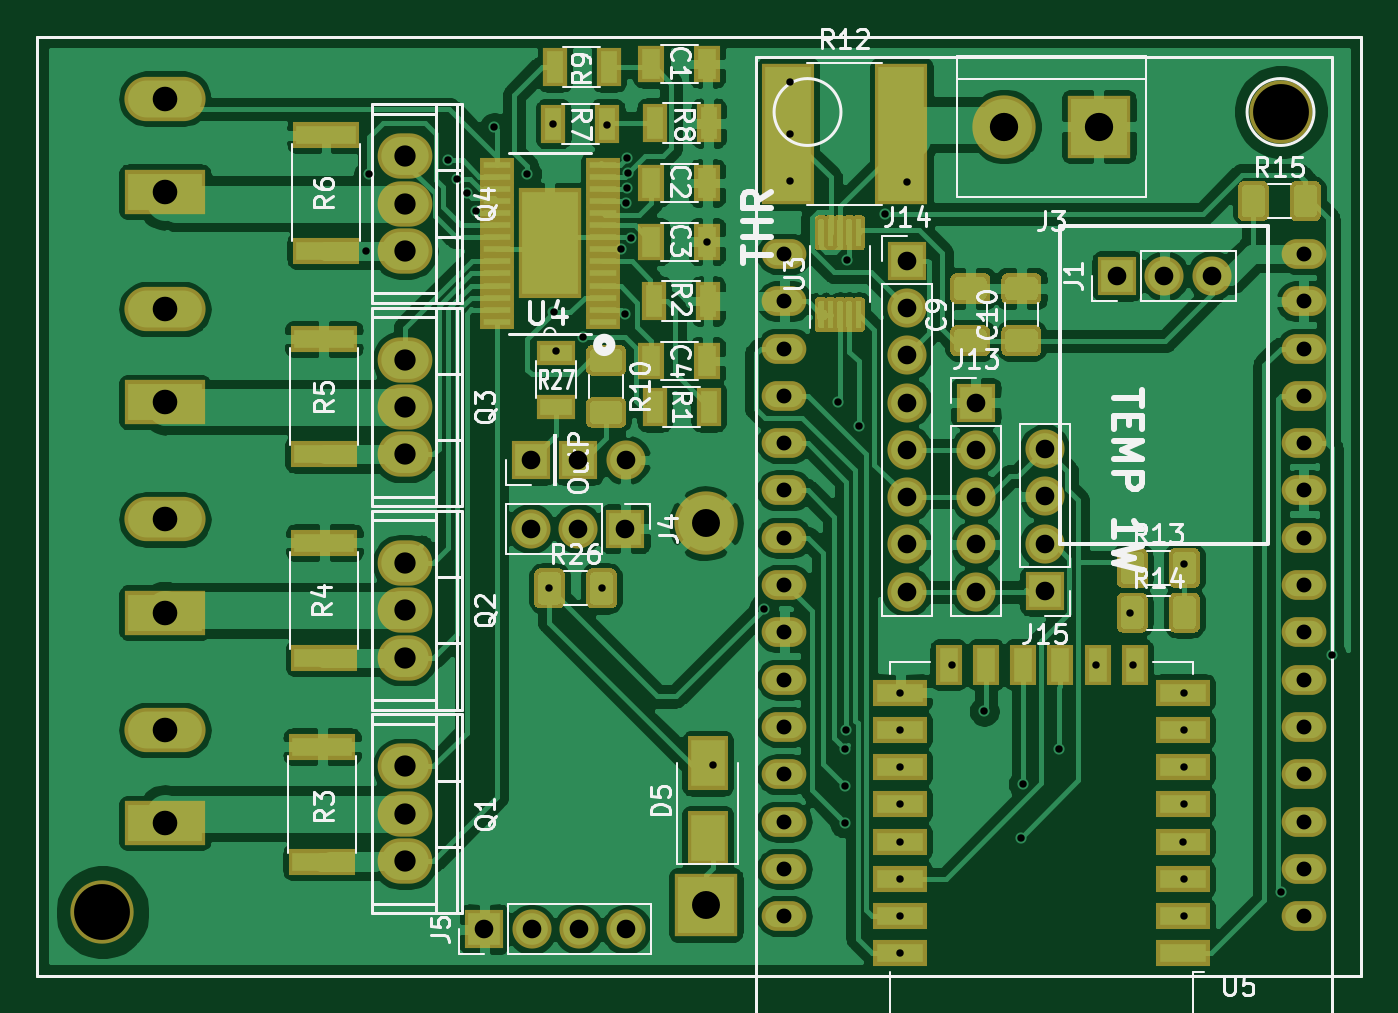
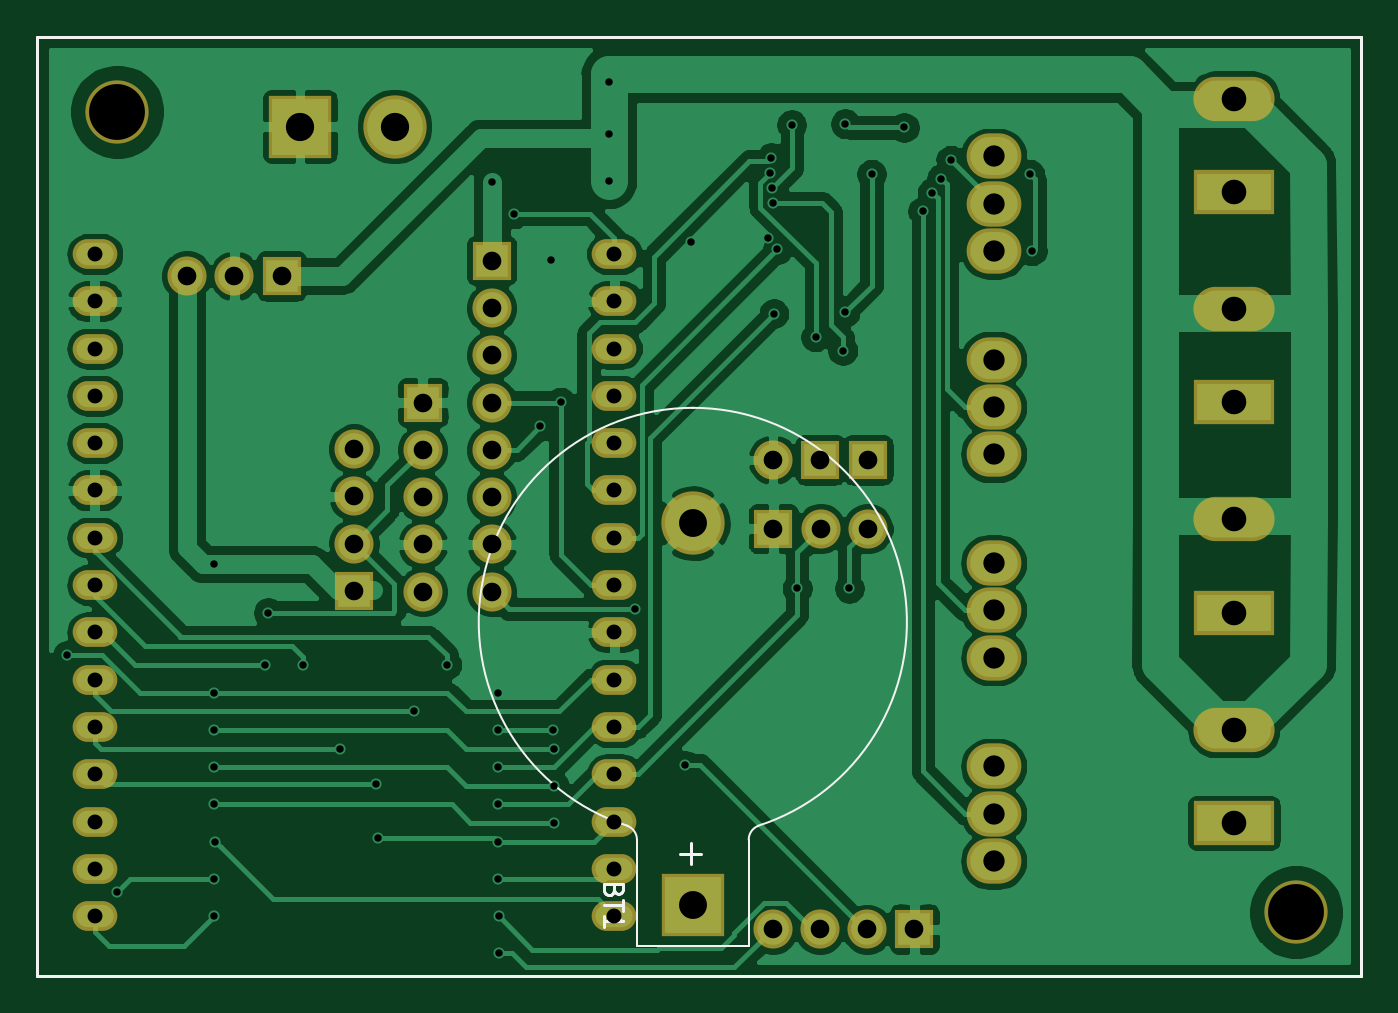
Circuit board: 8 layer files. Board 71.1 x 50.4 mm.
- bottom_copper: Placa tesis-B_Cu.gbr (144303 bytes)
- bottom_mask: Placa tesis-B_Mask.gbr (3654 bytes)
- bottom_silk: Placa tesis-B_SilkS.gbr (2153 bytes)
- outline: Placa tesis-Edge_Cuts.gbr (725 bytes)
- top_copper: Placa tesis-F_Cu.gbr (262976 bytes)
- top_mask: Placa tesis-F_Mask.gbr (48315 bytes)
- top_silk: Placa tesis-F_SilkS.gbr (39324 bytes)
- drill: Placa tesis.drl (2729 bytes)

=== bottom_copper: Placa tesis-B_Cu.gbr (144303 bytes, source omitted) ===
=== bottom_mask: Placa tesis-B_Mask.gbr ===
%TF.GenerationSoftware,KiCad,Pcbnew,5.1.5-52549c5~84~ubuntu18.04.1*%
%TF.CreationDate,2020-07-26T00:26:10-03:00*%
%TF.ProjectId,Placa tesis,506c6163-6120-4746-9573-69732e6b6963,rev?*%
%TF.SameCoordinates,Original*%
%TF.FileFunction,Soldermask,Bot*%
%TF.FilePolarity,Negative*%
%FSLAX46Y46*%
G04 Gerber Fmt 4.6, Leading zero omitted, Abs format (unit mm)*
G04 Created by KiCad (PCBNEW 5.1.5-52549c5~84~ubuntu18.04.1) date 2020-07-26 00:26:10*
%MOMM*%
%LPD*%
G04 APERTURE LIST*
%TA.AperFunction,Profile*%
%ADD10C,0.150000*%
%TD*%
%ADD11R,2.100000X2.100000*%
%ADD12O,2.100000X2.100000*%
%ADD13R,4.360000X2.380000*%
%ADD14O,4.360000X2.380000*%
%ADD15C,3.400000*%
%ADD16O,2.940000X2.432000*%
%ADD17O,2.400000X1.600000*%
%ADD18R,3.400000X3.400000*%
G04 APERTURE END LIST*
D10*
X82800000Y-91800000D02*
X153900000Y-91800000D01*
X153900000Y-41400000D02*
X153900000Y-91800000D01*
X82800000Y-41400000D02*
X82800000Y-91800000D01*
X82800000Y-41400000D02*
X153900000Y-41400000D01*
D11*
%TO.C,J4*%
X114380000Y-67800000D03*
D12*
X111840000Y-67800000D03*
X109300000Y-67800000D03*
%TD*%
D13*
%TO.C,D4*%
X89651000Y-49700000D03*
D14*
X89651000Y-44700000D03*
%TD*%
D15*
%TO.C,REF\002A\002A*%
X86300000Y-88400000D03*
%TD*%
D11*
%TO.C,J13*%
X133200000Y-61020000D03*
D12*
X133200000Y-63560000D03*
X133200000Y-66100000D03*
X133200000Y-68640000D03*
X133200000Y-71180000D03*
%TD*%
D11*
%TO.C,J14*%
X129500000Y-53400000D03*
D12*
X129500000Y-55940000D03*
X129500000Y-58480000D03*
X129500000Y-61020000D03*
X129500000Y-63560000D03*
X129500000Y-66100000D03*
X129500000Y-68640000D03*
X129500000Y-71180000D03*
%TD*%
D11*
%TO.C,J15*%
X136900000Y-71140000D03*
D12*
X136900000Y-68600000D03*
X136900000Y-66060000D03*
X136900000Y-63520000D03*
%TD*%
D16*
%TO.C,Q4*%
X102541500Y-50335500D03*
X102541500Y-52875500D03*
X102541500Y-47795500D03*
%TD*%
D17*
%TO.C,U2*%
X150811500Y-53040000D03*
X122911500Y-53040000D03*
X150811500Y-55580000D03*
X122911500Y-55580000D03*
X150811500Y-58120000D03*
X122911500Y-58120000D03*
X150811500Y-60660000D03*
X122911500Y-60660000D03*
X150811500Y-63200000D03*
X122911500Y-63200000D03*
X150811500Y-65740000D03*
X122911500Y-65740000D03*
X150811500Y-68280000D03*
X122911500Y-68280000D03*
X150811500Y-70820000D03*
X122911500Y-70820000D03*
X150811500Y-73360000D03*
X122911500Y-73360000D03*
X150811500Y-75900000D03*
X122911500Y-75900000D03*
X150811500Y-78440000D03*
X122911500Y-78440000D03*
X150811500Y-80980000D03*
X122911500Y-80980000D03*
X150811500Y-83520000D03*
X122911500Y-83520000D03*
X150811500Y-86060000D03*
X122911500Y-86060000D03*
X150811500Y-88600000D03*
X122911500Y-88600000D03*
%TD*%
D12*
%TO.C,TH1*%
X114400000Y-64100000D03*
D11*
X111860000Y-64100000D03*
%TD*%
D12*
%TO.C,J1*%
X145865000Y-54218000D03*
X143325000Y-54218000D03*
D11*
X140785000Y-54218000D03*
%TD*%
D15*
%TO.C,REF\002A\002A*%
X149600000Y-45400000D03*
%TD*%
D11*
%TO.C,OutP*%
X109300000Y-64100000D03*
%TD*%
D14*
%TO.C,D1*%
X89651000Y-78600000D03*
D13*
X89651000Y-83600000D03*
%TD*%
D14*
%TO.C,D2*%
X89651000Y-67300000D03*
D13*
X89651000Y-72300000D03*
%TD*%
%TO.C,D3*%
X89651000Y-61000000D03*
D14*
X89651000Y-56000000D03*
%TD*%
D16*
%TO.C,Q1*%
X102541500Y-80561500D03*
X102541500Y-85641500D03*
X102541500Y-83101500D03*
%TD*%
%TO.C,Q2*%
X102541500Y-72179500D03*
X102541500Y-74719500D03*
X102541500Y-69639500D03*
%TD*%
%TO.C,Q3*%
X102541500Y-58717500D03*
X102541500Y-63797500D03*
X102541500Y-61257500D03*
%TD*%
D15*
%TO.C,J3*%
X134720000Y-46200000D03*
D18*
X139800000Y-46200000D03*
%TD*%
D15*
%TO.C,BT1*%
X118700000Y-67510000D03*
D18*
X118700000Y-88000000D03*
%TD*%
D11*
%TO.C,J5*%
X106800000Y-89300000D03*
D12*
X109340000Y-89300000D03*
X111880000Y-89300000D03*
X114420000Y-89300000D03*
%TD*%
M02*

=== bottom_silk: Placa tesis-B_SilkS.gbr ===
%TF.GenerationSoftware,KiCad,Pcbnew,5.1.5-52549c5~84~ubuntu18.04.1*%
%TF.CreationDate,2020-07-26T00:26:10-03:00*%
%TF.ProjectId,Placa tesis,506c6163-6120-4746-9573-69732e6b6963,rev?*%
%TF.SameCoordinates,Original*%
%TF.FileFunction,Legend,Bot*%
%TF.FilePolarity,Positive*%
%FSLAX46Y46*%
G04 Gerber Fmt 4.6, Leading zero omitted, Abs format (unit mm)*
G04 Created by KiCad (PCBNEW 5.1.5-52549c5~84~ubuntu18.04.1) date 2020-07-26 00:26:10*
%MOMM*%
%LPD*%
G04 APERTURE LIST*
%TA.AperFunction,Profile*%
%ADD10C,0.150000*%
%TD*%
%ADD11C,0.120000*%
%ADD12C,0.150000*%
G04 APERTURE END LIST*
D10*
X82800000Y-91800000D02*
X153900000Y-91800000D01*
X153900000Y-41400000D02*
X153900000Y-91800000D01*
X82800000Y-41400000D02*
X82800000Y-91800000D01*
X82800000Y-41400000D02*
X153900000Y-41400000D01*
D11*
%TO.C,BT1*%
X118745281Y-61304329D02*
G75*
G03X115200000Y-83750000I-45281J-11495671D01*
G01*
X115173616Y-83748246D02*
G75*
G02X115700000Y-84500000I-273616J-751754D01*
G01*
X118654719Y-61304329D02*
G75*
G02X122200000Y-83750000I45281J-11495671D01*
G01*
X122226384Y-83748246D02*
G75*
G03X121700000Y-84500000I273616J-751754D01*
G01*
X121700000Y-90200000D02*
X121700000Y-84500000D01*
X115700000Y-90200000D02*
X121700000Y-90200000D01*
X115700000Y-90200000D02*
X115700000Y-84500000D01*
%TD*%
%TO.C,BT1*%
D12*
X122928571Y-87214285D02*
X122976190Y-87357142D01*
X123023809Y-87404761D01*
X123119047Y-87452380D01*
X123261904Y-87452380D01*
X123357142Y-87404761D01*
X123404761Y-87357142D01*
X123452380Y-87261904D01*
X123452380Y-86880952D01*
X122452380Y-86880952D01*
X122452380Y-87214285D01*
X122500000Y-87309523D01*
X122547619Y-87357142D01*
X122642857Y-87404761D01*
X122738095Y-87404761D01*
X122833333Y-87357142D01*
X122880952Y-87309523D01*
X122928571Y-87214285D01*
X122928571Y-86880952D01*
X122452380Y-87738095D02*
X122452380Y-88309523D01*
X123452380Y-88023809D02*
X122452380Y-88023809D01*
X123452380Y-89166666D02*
X123452380Y-88595238D01*
X123452380Y-88880952D02*
X122452380Y-88880952D01*
X122595238Y-88785714D01*
X122690476Y-88690476D01*
X122738095Y-88595238D01*
X118807142Y-84678571D02*
X118807142Y-85821428D01*
X119378571Y-85250000D02*
X118235714Y-85250000D01*
%TD*%
M02*

=== outline: Placa tesis-Edge_Cuts.gbr ===
%TF.GenerationSoftware,KiCad,Pcbnew,5.1.5-52549c5~84~ubuntu18.04.1*%
%TF.CreationDate,2020-07-26T00:26:10-03:00*%
%TF.ProjectId,Placa tesis,506c6163-6120-4746-9573-69732e6b6963,rev?*%
%TF.SameCoordinates,Original*%
%TF.FileFunction,Profile,NP*%
%FSLAX46Y46*%
G04 Gerber Fmt 4.6, Leading zero omitted, Abs format (unit mm)*
G04 Created by KiCad (PCBNEW 5.1.5-52549c5~84~ubuntu18.04.1) date 2020-07-26 00:26:10*
%MOMM*%
%LPD*%
G04 APERTURE LIST*
%TA.AperFunction,Profile*%
%ADD10C,0.150000*%
%TD*%
G04 APERTURE END LIST*
D10*
X82800000Y-91800000D02*
X153900000Y-91800000D01*
X153900000Y-41400000D02*
X153900000Y-91800000D01*
X82800000Y-41400000D02*
X82800000Y-91800000D01*
X82800000Y-41400000D02*
X153900000Y-41400000D01*
M02*

=== top_copper: Placa tesis-F_Cu.gbr (262976 bytes, source omitted) ===
=== top_mask: Placa tesis-F_Mask.gbr (48315 bytes, source omitted) ===
=== top_silk: Placa tesis-F_SilkS.gbr (39324 bytes, source omitted) ===
=== drill: Placa tesis.drl ===
M48
; DRILL file {KiCad 5.1.5-52549c5~84~ubuntu18.04.1} date dom 26 jul 2020 00:26:12 -03
; FORMAT={-:-/ absolute / inch / decimal}
; #@! TF.CreationDate,2020-07-26T00:26:12-03:00
; #@! TF.GenerationSoftware,Kicad,Pcbnew,5.1.5-52549c5~84~ubuntu18.04.1
FMAT,2
INCH
T1C0.0157
T2C0.0315
T3C0.0394
T4C0.0450
T5C0.0520
T6C0.0591
T7C0.0598
T8C0.1181
%
G90
G05
T1
X3.9557Y-2.0817
X3.9606Y-1.9193
X4.128Y-1.8898
X4.1476Y-1.9291
X4.1673Y-1.9587
X4.187Y-1.998
X4.2264Y-1.8209
X4.2953Y-1.9193
X4.3425Y-2.7953
X4.351Y-1.813
X4.3512Y-2.2116
X4.356Y-2.2924
X4.4134Y-2.2638
X4.4528Y-2.7953
X4.4642Y-1.815
X4.4944Y-2.0786
X4.502Y-2.2146
X4.5037Y-1.9804
X4.5056Y-1.9489
X4.5071Y-1.8849
X4.5097Y-1.9171
X4.5142Y-2.054
X4.6763Y-2.0623
X4.689Y-3.1693
X4.7953Y-2.8386
X4.8504Y-1.7244
X4.8504Y-1.8346
X4.8504Y-1.9331
X4.9528Y-2.4016
X4.9665Y-3.1339
X4.9665Y-3.2126
X4.9665Y-3.2913
X4.9695Y-3.0945
X4.9724Y-2.1014
X4.9961Y-2.4528
X5.0512Y-2.0039
X5.084Y-3.4882
X5.084Y-3.5669
X5.0846Y-3.0157
X5.0846Y-3.0945
X5.0846Y-3.1732
X5.0846Y-3.252
X5.0846Y-3.3307
X5.0846Y-3.4094
X5.0984Y-1.937
X5.1929Y-2.9567
X5.2618Y-3.0551
X5.3386Y-3.3228
X5.3439Y-3.2093
X5.4193Y-3.1339
X5.498Y-2.9567
X5.5709Y-2.8465
X5.5768Y-2.9567
X5.6825Y-3.3307
X5.685Y-2.7441
X5.685Y-3.0157
X5.685Y-3.0945
X5.685Y-3.1732
X5.685Y-3.252
X5.685Y-3.4094
X5.685Y-3.4882
X5.8898Y-3.437
X5.9961Y-2.937
T2
X4.839Y-2.0882
X4.839Y-2.1882
X4.839Y-2.2882
X4.839Y-2.3882
X4.839Y-2.4882
X4.839Y-2.5882
X4.839Y-2.6882
X4.839Y-2.7882
X4.839Y-2.8882
X4.839Y-2.9882
X4.839Y-3.0882
X4.839Y-3.1882
X4.839Y-3.2882
X4.839Y-3.3882
X4.839Y-3.4882
X5.9375Y-2.0882
X5.9375Y-2.1882
X5.9375Y-2.2882
X5.9375Y-2.3882
X5.9375Y-2.4882
X5.9375Y-2.5882
X5.9375Y-2.6882
X5.9375Y-2.7882
X5.9375Y-2.8882
X5.9375Y-2.9882
X5.9375Y-3.0882
X5.9375Y-3.1882
X5.9375Y-3.2882
X5.9375Y-3.3882
X5.9375Y-3.4882
T3
X4.4039Y-2.5236
X4.5039Y-2.5236
X5.2441Y-2.4024
X5.2441Y-2.5024
X5.2441Y-2.6024
X5.2441Y-2.7024
X5.2441Y-2.8024
X5.5427Y-2.1346
X5.6427Y-2.1346
X5.7427Y-2.1346
X4.3031Y-2.5236
X5.0984Y-2.1024
X5.0984Y-2.2024
X5.0984Y-2.3024
X5.0984Y-2.4024
X5.0984Y-2.5024
X5.0984Y-2.6024
X5.0984Y-2.7024
X5.0984Y-2.8024
X4.2047Y-3.5157
X4.3047Y-3.5157
X4.4047Y-3.5157
X4.5047Y-3.5157
X4.3031Y-2.6693
X4.4031Y-2.6693
X4.5031Y-2.6693
X5.3898Y-2.5008
X5.3898Y-2.6008
X5.3898Y-2.7008
X5.3898Y-2.8008
T4
X4.0371Y-3.1717
X4.0371Y-3.2717
X4.0371Y-3.3717
X4.0371Y-2.3117
X4.0371Y-2.4117
X4.0371Y-2.5117
X4.0371Y-1.8817
X4.0371Y-1.9817
X4.0371Y-2.0817
X4.0371Y-2.7417
X4.0371Y-2.8417
X4.0371Y-2.9417
T5
X3.5296Y-1.7598
X3.5296Y-1.9567
X3.5296Y-2.2047
X3.5296Y-2.4016
X3.5296Y-3.0945
X3.5296Y-3.2913
X3.5296Y-2.6496
X3.5296Y-2.8465
T6
X4.6732Y-2.6579
X4.6732Y-3.4646
T7
X5.3039Y-1.8189
X5.5039Y-1.8189
T8
X3.3976Y-3.4803
X5.8898Y-1.7874
T0
M30

